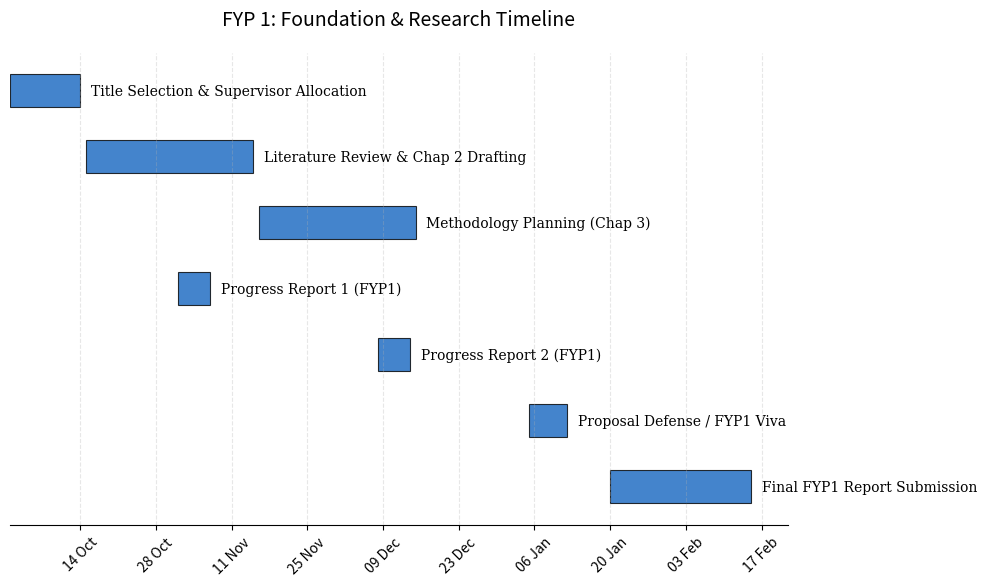

Source code (Python): (Note: this script raises an exception after producing the figure.)
import matplotlib.pyplot as plt
import matplotlib.dates as mdates
from datetime import datetime, timedelta
import os

def create_gantt(tasks, filename, title, color='#2e7d32'):
    """
    Generates a professional, academic-style Gantt chart.
    'tasks' is a list of tuples: (Task Name, Start Date, End Date)
    """
    fig, ax = plt.subplots(figsize=(10, 6), facecolor='white')
    
    # Global font settings
    plt.rc('font', family='serif', size=11)
    
    # Process tasks
    task_names = [t[0] for t in tasks]
    start_dates = [datetime.strptime(t[1], "%Y-%m-%d") for t in tasks]
    end_dates = [datetime.strptime(t[2], "%Y-%m-%d") for t in tasks]
    durations = [(e - s).days for s, e in zip(start_dates, end_dates)]
    
    # Plotting horizontal bars (broken_barh style)
    for i, (name, start, duration) in enumerate(zip(task_names, start_dates, durations)):
        ax.barh(i, duration, left=start, height=0.5, align='center', color=color, alpha=0.8, edgecolor='black', linewidth=0.8)
        # Adding labels at the end of bars
        ax.text(start + timedelta(days=duration + 2), i, name, va='center', ha='left', fontsize=10)

    # Date formatting
    ax.xaxis.set_major_locator(mdates.WeekdayLocator(interval=2))
    ax.xaxis.set_major_formatter(mdates.DateFormatter("%d %b"))
    plt.xticks(rotation=45)
    
    # Appearance
    ax.set_yticks([]) # Hide y-axis task labels as they are on the bars
    ax.invert_yaxis()
    ax.set_title(title, pad=20, fontsize=14, fontweight='normal')
    ax.grid(True, axis='x', linestyle='--', alpha=0.3)
    ax.spines['top'].set_visible(False)
    ax.spines['right'].set_visible(False)
    ax.spines['left'].set_visible(False)
    
    plt.tight_layout()
    output_path = os.path.join(os.path.dirname(os.path.abspath(__file__)), filename)
    plt.savefig(output_path, dpi=300, bbox_inches='tight')
    plt.close()
    print(f"[OK] Generated {filename}")

if __name__ == "__main__":
    # FYP 1 Data (Semester 7 - Based on Historical Records)
    fyp1_tasks = [
        ("Title Selection & Supervisor Allocation", "2025-10-01", "2025-10-14"),
        ("Literature Review & Chap 2 Drafting", "2025-10-15", "2025-11-15"),
        ("Methodology Planning (Chap 3)", "2025-11-16", "2025-12-15"),
        ("Progress Report 1 (FYP1)", "2025-11-01", "2025-11-07"),
        ("Progress Report 2 (FYP1)", "2025-12-08", "2025-12-14"),
        ("Proposal Defense / FYP1 Viva", "2026-01-05", "2026-01-12"),
        ("Final FYP1 Report Submission", "2026-01-20", "2026-02-15")
    ]
    
    # FYP 2 Data (Semester 8 - Current Timeline)
    fyp2_tasks = [
        ("Phase 1: Foundation & Setup", "2026-03-16", "2026-03-29"),
        ("Data Pipeline & Preprocessing", "2026-03-30", "2026-04-05"),
        ("EfficientNetB0 Base Training", "2026-04-06", "2026-04-12"),
        ("SWA Ensemble & Optimization", "2026-04-20", "2026-05-03"),
        ("98.11% Achievement Milestone", "2026-05-03", "2026-05-04"),
        ("Evaluation & Grad-CAM XAI", "2026-05-04", "2026-05-17"),
        ("Web Application Development", "2026-05-18", "2026-06-07"),
        ("Full Report Writing", "2026-06-08", "2026-06-26"),
        ("Final Viva Voce", "2026-06-29", "2026-07-05"),
        ("Final Submission", "2026-07-06", "2026-07-12")
    ]
    
    create_gantt(fyp1_tasks, "fyp1_gantt.png", "FYP 1: Foundation & Research Timeline", color='#1565c0') # Blue for FYP1
    create_gantt(fyp2_tasks, "fyp2_gantt.png", "FYP 2: Implementation & Deployment Timeline", color='#2e7d32') # Green for FYP2
